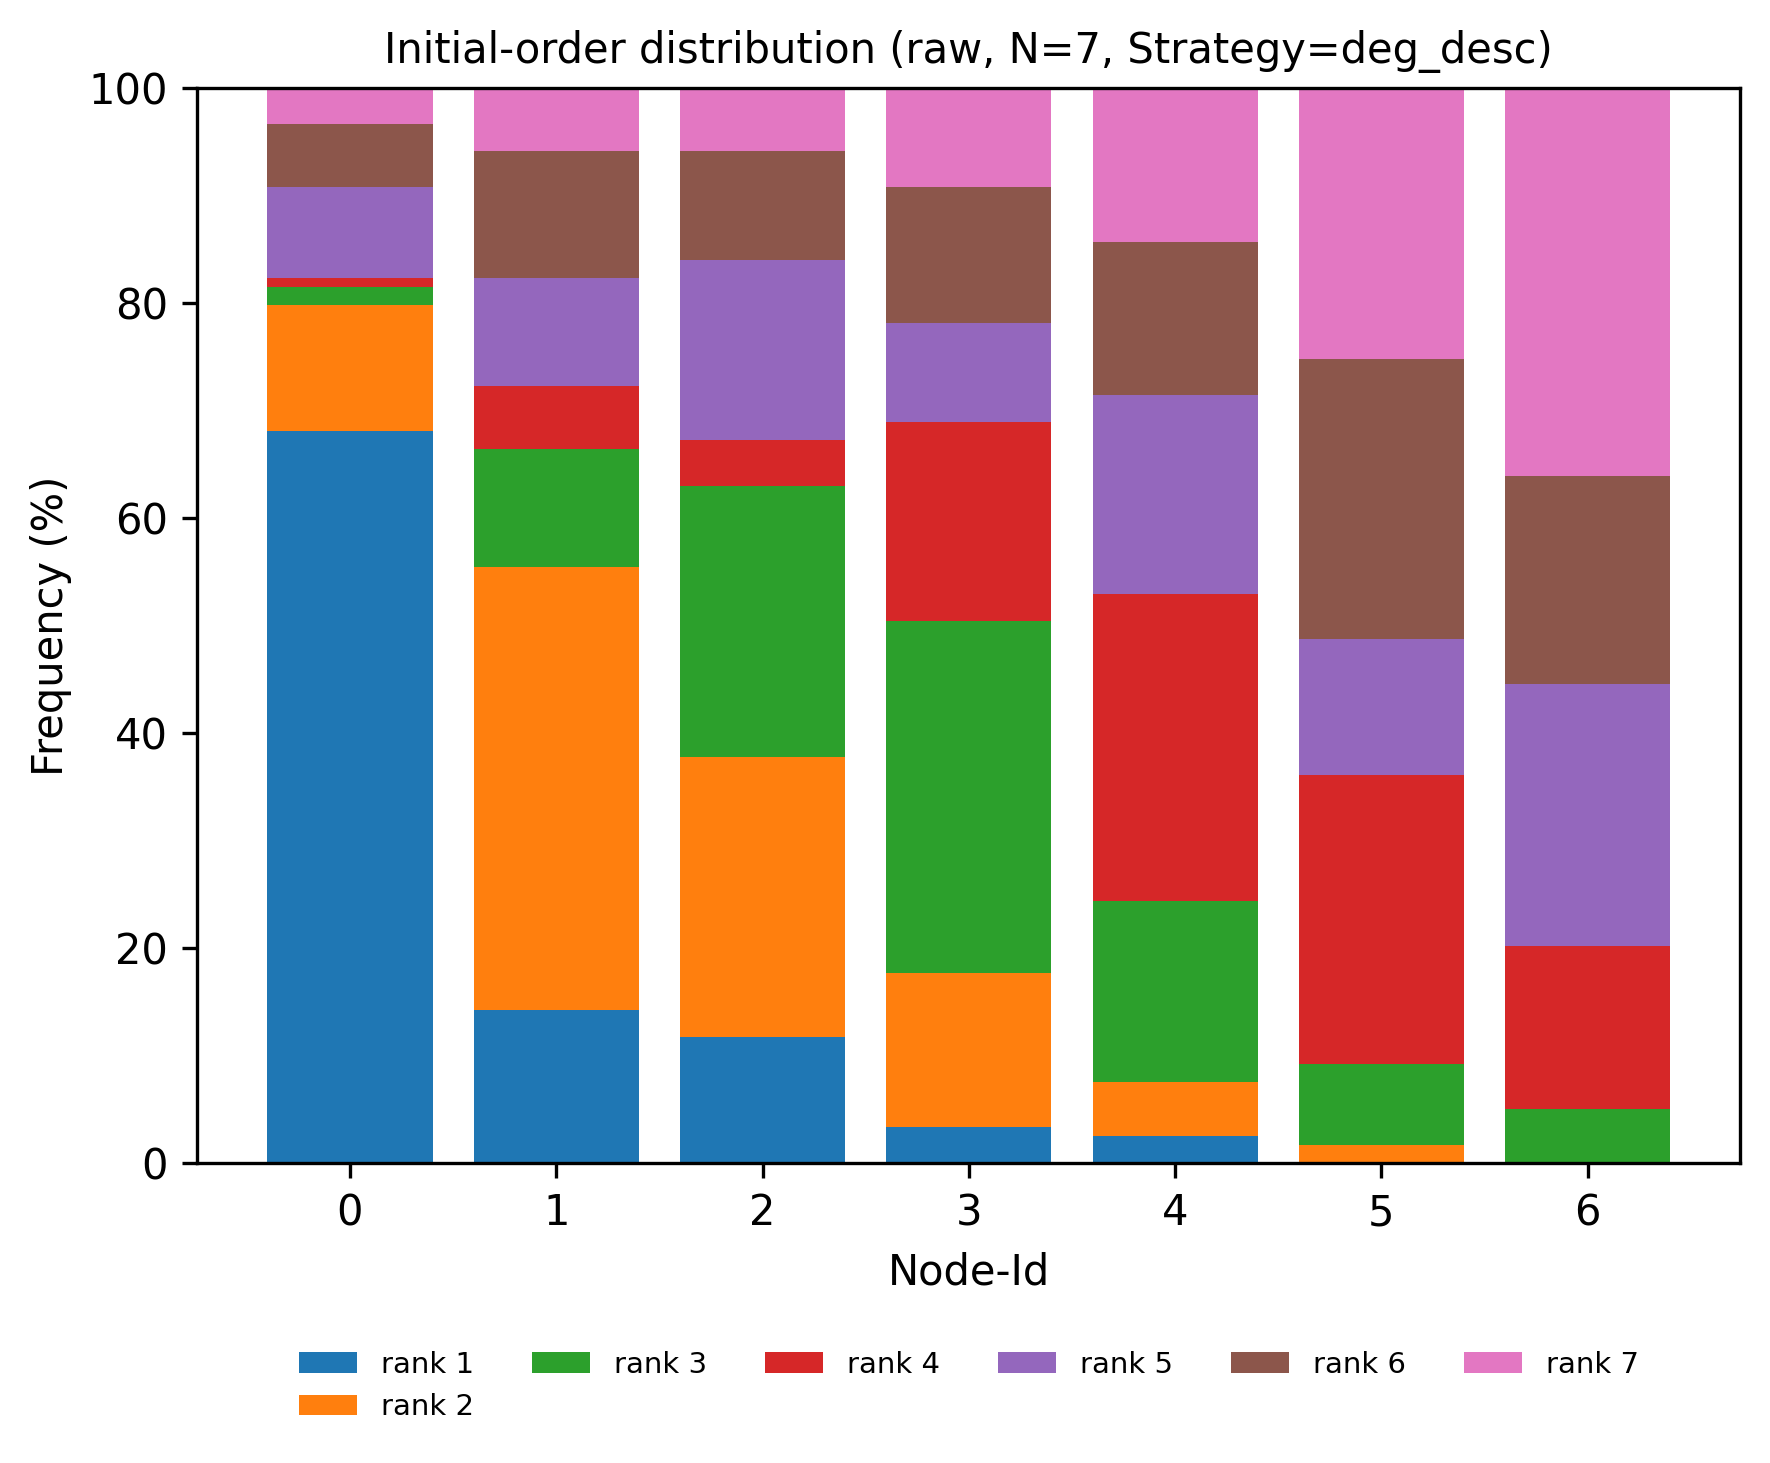

The data file committed next to this chart (first rows):
node, rank, count, ratio
0, 1, 81, 0.6807
0, 2, 14, 0.1176
0, 3, 2, 0.01681
0, 4, 1, 0.008403
0, 5, 10, 0.08403
0, 6, 7, 0.05882
0, 7, 4, 0.03361
1, 1, 17, 0.1429
1, 2, 49, 0.4118
1, 3, 13, 0.1092
1, 4, 7, 0.05882
1, 5, 12, 0.1008
1, 6, 14, 0.1176
1, 7, 7, 0.05882
2, 1, 14, 0.1176
2, 2, 31, 0.2605
2, 3, 30, 0.2521
2, 4, 5, 0.04202
2, 5, 20, 0.1681
2, 6, 12, 0.1008
2, 7, 7, 0.05882
3, 1, 4, 0.03361
3, 2, 17, 0.1429
3, 3, 39, 0.3277
3, 4, 22, 0.1849
3, 5, 11, 0.09244
3, 6, 15, 0.1261
3, 7, 11, 0.09244
4, 1, 3, 0.02521
4, 2, 6, 0.05042
4, 3, 20, 0.1681
4, 4, 34, 0.2857
4, 5, 22, 0.1849
4, 6, 17, 0.1429
4, 7, 17, 0.1429
5, 1, 0, 0.0
5, 2, 2, 0.01681
5, 3, 9, 0.07563
5, 4, 32, 0.2689
5, 5, 15, 0.1261
5, 6, 31, 0.2605
5, 7, 30, 0.2521
6, 1, 0, 0.0
6, 2, 0, 0.0
6, 3, 6, 0.05042
6, 4, 18, 0.1513
6, 5, 29, 0.2437
6, 6, 23, 0.1933
6, 7, 43, 0.3613
